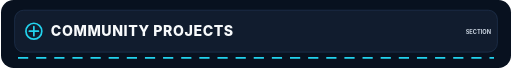
t = 0.00 s
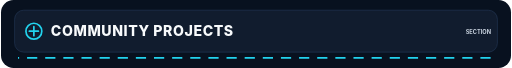
t = 1.00 s
t = 2.00 s: frame unchanged from t = 0.00 s, image omitted
t = 3.00 s: frame unchanged from t = 1.00 s, image omitted

The animated SVG that drew these frames (rendered in a browser with its animation timeline set to each time). Animation: 1 SMIL element (animate=1); one cycle of 4.00 s, repeats indefinitely.

<svg xmlns="http://www.w3.org/2000/svg" viewBox="0 0 900 120" role="img" aria-labelledby="header_community_projectsTitle header_community_projectsDesc">
  <title id="header_community_projectsTitle">Header Community Projects</title>
  <desc id="header_community_projectsDesc">A README animated section explaining header community projects. Header Community Projects as a document title system. All labels and groups are editable. A subtle four-second loop preserves a complete first frame.</desc>
  <rect id="header_community_projectsBackground" data-edit-id="background" data-edit-label="Background" data-edit-lock="true" width="900" height="120" rx="22" fill="#08111f"/><g id="header_community_projectsTitleLane" data-edit-id="title" data-edit-label="Header title"><rect x="24" y="18" width="852" height="74" rx="16" fill="#111c2e" stroke="#263b5b"/><circle cx="58" cy="55" r="14" fill="none" stroke="#22d3ee" stroke-width="3"/><path d="M58 47v16M50 55h16" stroke="#22d3ee" stroke-width="3" stroke-linecap="round"/><text x="88" y="63" font-family="Inter,ui-sans-serif,system-ui,sans-serif" font-size="25" font-weight="800" letter-spacing="1" fill="#f8fafc">COMMUNITY PROJECTS</text><text x="820" y="60" font-family="Inter,ui-sans-serif,system-ui,sans-serif" font-size="10" font-weight="700" fill="#cbd5e1">SECTION</text></g><path id="header_community_projectsTrace" data-edit-id="motion" data-edit-label="Signal trace" d="M30 102H870" stroke="#22d3ee" stroke-width="3" stroke-dasharray="18 14"><animate id="header_community_projectsMotion" attributeName="stroke-dashoffset" values="0;-64" dur="4s" repeatCount="indefinite"/></path>
</svg>
